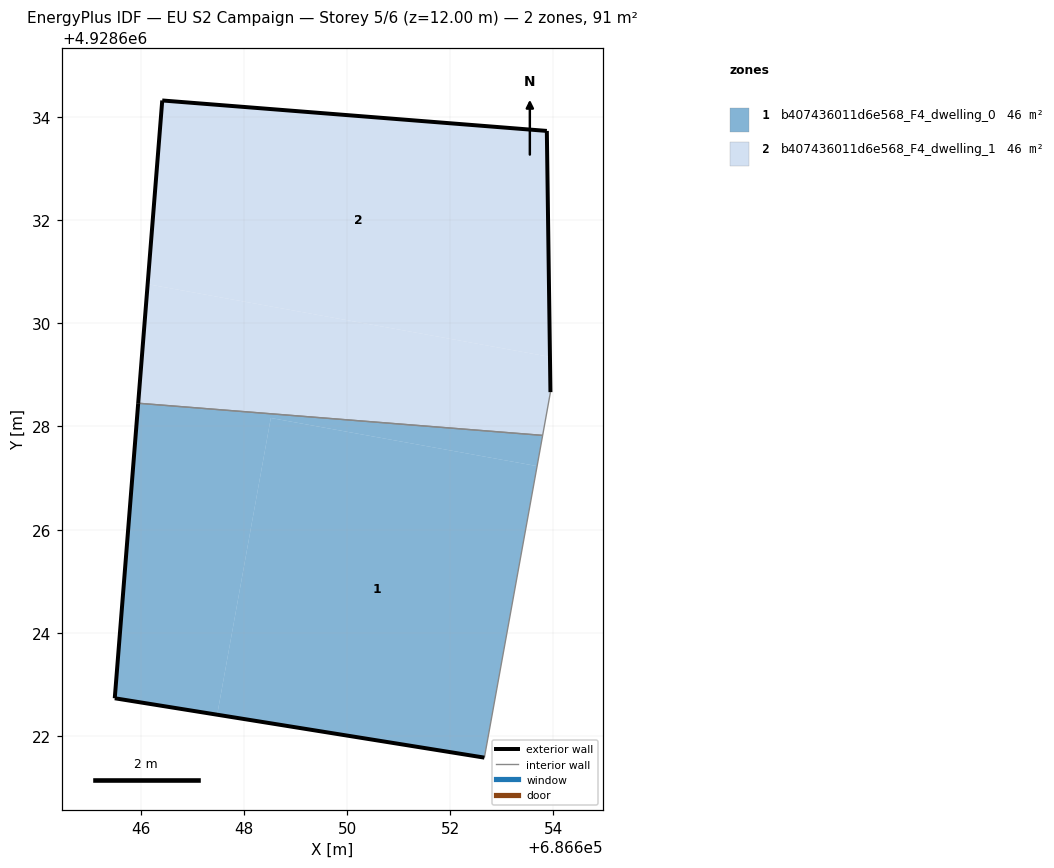
=== STOREY PLAN SPEC (per zone: floor XY polygon, exterior-wall plan segments, windows/doors) ===
zone 1: b407436011d6e568_F4_dwelling_0  (45.5 m²)
  floor: (686652.66, 4928621.58) (686653.68, 4928627.23) (686648.52, 4928628.16) (686647.49, 4928622.42)
  floor: (686653.68, 4928627.23) (686653.79, 4928627.83) (686645.95, 4928628.45) (686645.50, 4928622.74) (686647.49, 4928622.42) (686648.52, 4928628.16)
  exterior wall: (686652.66, 4928621.58) – (686645.50, 4928622.74)  [7.3 m]
  exterior wall: (686645.50, 4928622.74) – (686645.95, 4928628.45)  [5.7 m]
  interior walls: 2
zone 2: b407436011d6e568_F4_dwelling_1  (45.5 m²)
  floor: (686653.79, 4928627.83) (686653.94, 4928628.67) (686653.93, 4928629.35) (686646.14, 4928630.76) (686645.95, 4928628.45)
  floor: (686653.93, 4928629.35) (686653.87, 4928633.72) (686646.42, 4928634.32) (686646.14, 4928630.76)
  exterior wall: (686645.95, 4928628.45) – (686646.42, 4928634.32)  [5.9 m]
  exterior wall: (686646.42, 4928634.32) – (686653.87, 4928633.72)  [7.5 m]
  exterior wall: (686653.87, 4928633.72) – (686653.94, 4928628.67)  [5.1 m]
  interior walls: 2

=== DERIVED (storey summary) ===
Building: EU S2 Campaign
Storey: 5 of 6  (floor level z = 12.00 m)
Storey gross floor area: 91.1 m²
Zones on this storey: 2
  - b407436011d6e568_F4_dwelling_0: floor 45.5 m²; exterior wall 13.0 m (39.0 m²); WWR 0.0%
  - b407436011d6e568_F4_dwelling_1: floor 45.5 m²; exterior wall 18.4 m (55.3 m²); WWR 0.0%
Zone adjacency (shared interzone walls):
  - b407436011d6e568_F4_dwelling_0 ↔ b407436011d6e568_F4_dwelling_1